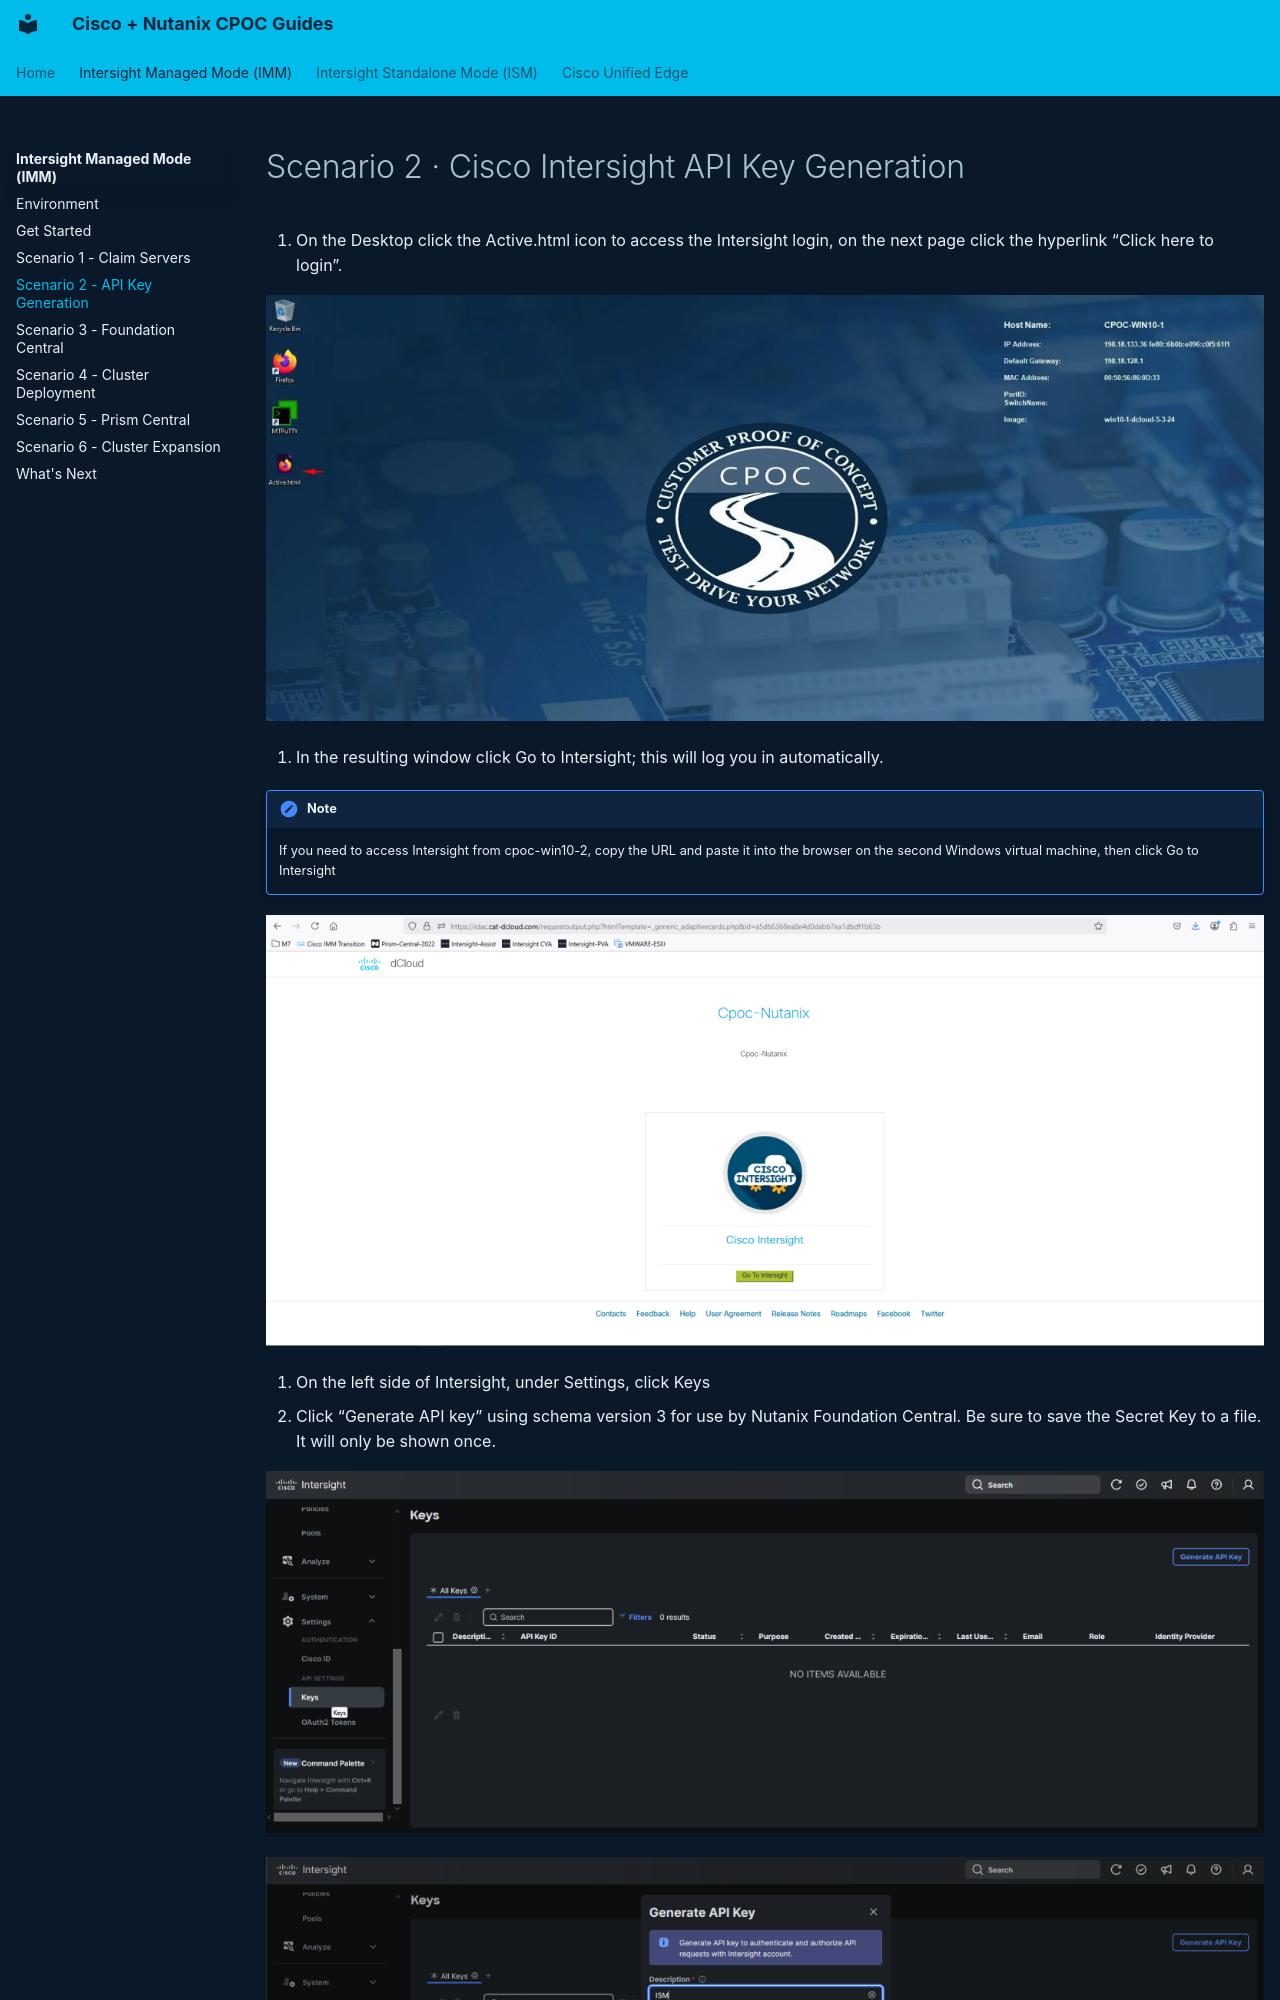

repository: cpoc-labs/Nutanix_lab_guides · page: imm-ahv/scenario-2-api-key-generation/index.html · generator: mkdocs

# Scenario 2 · Cisco Intersight API Key Generation


1. On the Desktop click the Active.html icon to access the Intersight login, on the next page click the hyperlink “Click here to login”.

![Screenshot](images/scenario-2-01.jpeg)


2. In the resulting window click Go to Intersight; this will log you in automatically.

!!! note
    If you need to access Intersight from cpoc-win10-2, copy the URL and paste it into the browser on the second Windows virtual machine, then click Go to Intersight


![Screenshot](images/scenario-2-02.png)


3. On the left side of Intersight, under Settings, click Keys
4. Click “Generate API key” using schema version 3 for use by Nutanix Foundation Central. Be sure to save the Secret Key to a file. It will only be shown once.
